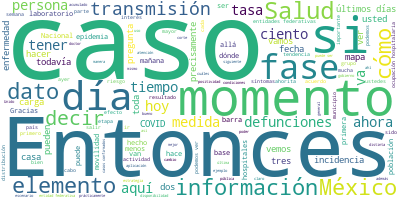

The data file committed next to this chart (first rows):
Participante, Texto, Sentimiento, Palabras, Dia, Mes, Anio
JOSE LUIS ALOMIA ZEGARRA, Muchas gracias, señor subsecretario., 0.0, 4, 21, 04, 2020
JOSE LUIS ALOMIA ZEGARRA, Buenas noches a todas y todos., 0.0, 6, 21, 04, 2020
JOSE LUIS ALOMIA ZEGARRA, Vamos a iniciar con la actualización de …, 0.0, 89, 21, 04, 2020
JOSE LUIS ALOMIA ZEGARRA, Prácticamente no hubo un movimiento punt…, 0.0, 47, 21, 04, 2020
JOSE LUIS ALOMIA ZEGARRA, En la siguiente diapositiva podemos ver …, 0.0, 60, 21, 04, 2020
JOSE LUIS ALOMIA ZEGARRA, Presentamos un nuevo dato, de hecho, lo …, 0.0, 66, 21, 04, 2020
JOSE LUIS ALOMIA ZEGARRA, Así como lo veíamos en el mapa mundial, …, 0.0, 121, 21, 04, 2020
JOSE LUIS ALOMIA ZEGARRA, Y también como dato confirmado, es decir…, 0.0, 34, 21, 04, 2020
JOSE LUIS ALOMIA ZEGARRA, En la siguiente diapositiva vamos a ver …, 0.0, 59, 21, 04, 2020
JOSE LUIS ALOMIA ZEGARRA, Entonces, también vemos una distribución…, 0.0, 15, 21, 04, 2020
JOSE LUIS ALOMIA ZEGARRA, Y en el mapa que de alguna manera estába…, 0.0, 117, 21, 04, 2020
JOSE LUIS ALOMIA ZEGARRA, En el siguiente gráfico vemos la distrib…, 0.0, 35, 21, 04, 2020
JOSE LUIS ALOMIA ZEGARRA, Es una tabla similar al mapa, nada más q…, 0.0, 33, 21, 04, 2020
JOSE LUIS ALOMIA ZEGARRA, Aquí vemos la tasa de incidencia que igu…, 0.0, 28, 21, 04, 2020
JOSE LUIS ALOMIA ZEGARRA, Estamos viendo una tasa de incidencia de…, 0.0, 113, 21, 04, 2020
JOSE LUIS ALOMIA ZEGARRA, Más allá de que esté pintado todo el est…, 0.0, 65, 21, 04, 2020
JOSE LUIS ALOMIA ZEGARRA, En la siguiente diapositiva tenemos esta…, 0.0, 55, 21, 04, 2020
JOSE LUIS ALOMIA ZEGARRA, La siguiente diapositiva. Aquí vemos la …, 0.0, 90, 21, 04, 2020
JOSE LUIS ALOMIA ZEGARRA, Ahora sí, entramos en el análisis de las…, 0.0, 53, 21, 04, 2020
JOSE LUIS ALOMIA ZEGARRA, Tenemos la distribución por edad quinque…, 0.0, 43, 21, 04, 2020
JOSE LUIS ALOMIA ZEGARRA, Lógicamente siempre vemos más barras azu…, 0.0, 41, 21, 04, 2020
JOSE LUIS ALOMIA ZEGARRA, La mediana de edad ha sido 59 años, aunq…, 0.0, 23, 21, 04, 2020
JOSE LUIS ALOMIA ZEGARRA, Aquí tenemos las defunciones distribuida…, 0.0, 105, 21, 04, 2020
JOSE LUIS ALOMIA ZEGARRA, A medida que pasen los siguientes cortes…, 0.0, 28, 21, 04, 2020
JOSE LUIS ALOMIA ZEGARRA, En la siguiente diapositiva tenemos tamb…, 0.0, 65, 21, 04, 2020
JOSE LUIS ALOMIA ZEGARRA, Tenemos nuestra tasa de positividad, pod…, 0.0, 54, 21, 04, 2020
JOSE LUIS ALOMIA ZEGARRA, Veíamos, como comentábamos, esto desde s…, 0.0, 76, 21, 04, 2020
JOSE LUIS ALOMIA ZEGARRA, Entonces, vamos un pico de 33 por ciento…, 0.0, 22, 21, 04, 2020
JOSE LUIS ALOMIA ZEGARRA, La siguiente diapositiva. Aquí tenemos l…, 0.0, 48, 21, 04, 2020
JOSE LUIS ALOMIA ZEGARRA, Recordando, y por eso está la curva de c…, 0.0, 77, 21, 04, 2020
JOSE LUIS ALOMIA ZEGARRA, Entonces, podemos ver cómo en los último…, 0.0, 56, 21, 04, 2020
JOSE LUIS ALOMIA ZEGARRA, Por eso vemos cómo los casos sospechosos…, 0.0, 111, 21, 04, 2020
JOSE LUIS ALOMIA ZEGARRA, Otro dato que podemos obtener de esta gr…, 0.0, 108, 21, 04, 2020
JOSE LUIS ALOMIA ZEGARRA, La dispositiva que presentamos y actuali…, 0.0, 70, 21, 04, 2020
JOSE LUIS ALOMIA ZEGARRA, Si vemos las barras de color naranja, el…, 0.0, 68, 21, 04, 2020
JOSE LUIS ALOMIA ZEGARRA, Sería el panorama para esta noche., 0.0, 6, 21, 04, 2020
HUGO LOPEZ-GATELL RAMIREZ, Gracias, doctor José Luis Alomía, direct…, 0.0, 9, 21, 04, 2020
HUGO LOPEZ-GATELL RAMIREZ, Le pido al doctor Ricardo Cortés, direct…, 0.0, 20, 21, 04, 2020
RICARDO CORTES ALCALA, Muchísimas gracias, doctor., 0.0, 3, 21, 04, 2020
RICARDO CORTES ALCALA, Muy tardes tengan todas y todos en casa …, 0.0, 12, 21, 04, 2020
RICARDO CORTES ALCALA, Una de las principales herramientas de c…, 0.0, 26, 21, 04, 2020
RICARDO CORTES ALCALA, Esta es una aplicación cuyo objetivo es …, 0.0, 35, 21, 04, 2020
RICARDO CORTES ALCALA, El alcance es muy simple. Lo que queremo…, 0.0, 71, 21, 04, 2020
RICARDO CORTES ALCALA, ¿Qué significa?, 0.0, 2, 21, 04, 2020
RICARDO CORTES ALCALA, Que nosotros en conjunto con Facebook, q…, 0.0, 46, 21, 04, 2020
RICARDO CORTES ALCALA, Esto es de cobertura nacional, no va a t…, 0.0, 16, 21, 04, 2020
RICARDO CORTES ALCALA, Y es también importante que, dado que es…, 0.0, 34, 21, 04, 2020
RICARDO CORTES ALCALA, Tenemos el contacto de Susana Distancia.…, 0.0, 71, 21, 04, 2020
RICARDO CORTES ALCALA, Tiene seis opciones, del 0 al 5. Asumien…, 0.0, 92, 21, 04, 2020
RICARDO CORTES ALCALA, Esta información, como les digo, es actu…, 0.0, 22, 21, 04, 2020
RICARDO CORTES ALCALA, La primera opción, la opción 0 es un tes…, 0.0, 101, 21, 04, 2020
RICARDO CORTES ALCALA, Estos son el tipo de interacciones que s…, 0.0, 14, 21, 04, 2020
RICARDO CORTES ALCALA, ¿Tienes dudas de COVID?, 0.0, 4, 21, 04, 2020
RICARDO CORTES ALCALA, Mándale un Whats. Si ahorita usted, que …, 0.0, 64, 21, 04, 2020
RICARDO CORTES ALCALA, El teléfono, también si lo quieren guard…, 0.0, 10, 21, 04, 2020
RICARDO CORTES ALCALA, Muchísimas gracias., 0.0, 2, 21, 04, 2020
HUGO LOPEZ-GATELL RAMIREZ, Gracias, doctor Ricardo Cortés, director…, 0.0, 11, 21, 04, 2020
HUGO LOPEZ-GATELL RAMIREZ, Abrimos a preguntas a y respuestas. Ánge…, 0.0, 17, 21, 04, 2020
PREGUNTA, Gracias, buenas noches., 0.0, 3, 21, 04, 2020
HUGO LOPEZ-GATELL RAMIREZ, Y a usted también ya le debo varias, exa…, 0.0, 9, 21, 04, 2020
... 126 more rows
